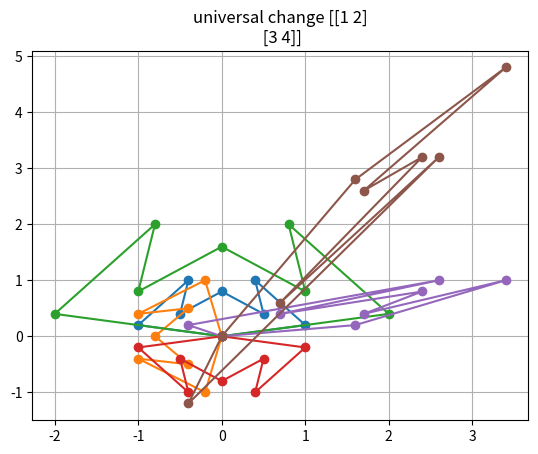

Here is the Python script that generated this plot:
import numpy as np
import matplotlib.pyplot as plt

vector = np.array([[0, 0], [1, 0.2], [0.4, 1], [0.5, 0.4], [0, 0.8], [-0.5, 0.4], [-0.4, 1], [-1, 0.2], [0, 0]])
#vector = np.array([[0, 0], [4, 5]])
#print(vector)
# m = np.array([[3, 0], [0, 3]]) збільшення
# m = np.array([[-1, 0], [0, -1]]) відзеркалення по х = у
#m = np.array([[-1, 0], [0, 1]]) відзеркалення по у

def plot(object, title):
    plt.plot(object[:, 0], object[:, 1], marker='o')
    plt.title(title)
    plt.grid(True)
    plt.show()

def rotate(object, angle):
    radians = np.radians(angle)
    rotate_matrix = np.array([[np.cos(radians), -np.sin(radians)],
                              [np.sin(radians), np.cos(radians)]])
    title = f"rotation {angle}"
    return object @ rotate_matrix.T, title

def scale(object, factor):
    scale_matrix = np.array([[factor, 0], [0, factor]])
    title = f"scale {factor}"
    return object @ scale_matrix.T, title

def mirror(object, axis):
    if axis == 'x':
        mirror_matrix = np.array([[1, 0], [0, -1]])
    else:
        mirror_matrix = np.array([[-1, 0], [0, 1]])

    title = f"mirror {axis}"
    return object @ mirror_matrix.T, title

def tilt(object, axis, factor):
    if axis == 'x':
        tilt_matrix = np.array([[1, factor], [0, 1]])
    else:
        tilt_matrix = np.array([[1, 0], [factor, 1]])

    title = f"tilt {axis, factor}"
    return object @ tilt_matrix.T, title

def universal (object, matrix):
    title = f"universal change {matrix}"
    return object @ matrix, title

def object_manipulation(object):
    title = "vector"
    plot(object, title)

    result, title = rotate(object, 90)
    plot(result, title)

    result, title = scale(object, 2)
    plot(result, title)

    result, title = mirror(object, 'x')
    plot(result, title)

    result, title = tilt(object, 'x', 3)
    plot(result, title)

    matrix = np.array([[1, 2], [3, 4]])
    result, title = universal(object, matrix)
    plot(result, title)





object_manipulation(vector)




#def ThreeD_manipulation():







#m = np.array([[-1, 0], [0, 1]])
#vector = vector @ m
#plt.plot(vector[:, 0], vector[:, 1])
#plt.show()